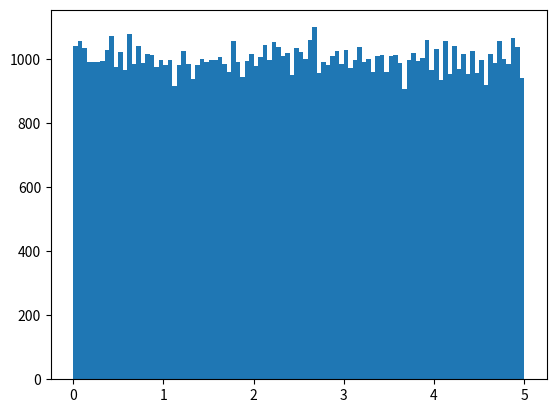

Write the Python code that produced this figure.
import numpy
import matplotlib.pyplot as plt

x = numpy.random.uniform(0.0,5.0,100000)
plt.hist(x,100)
plt.show()